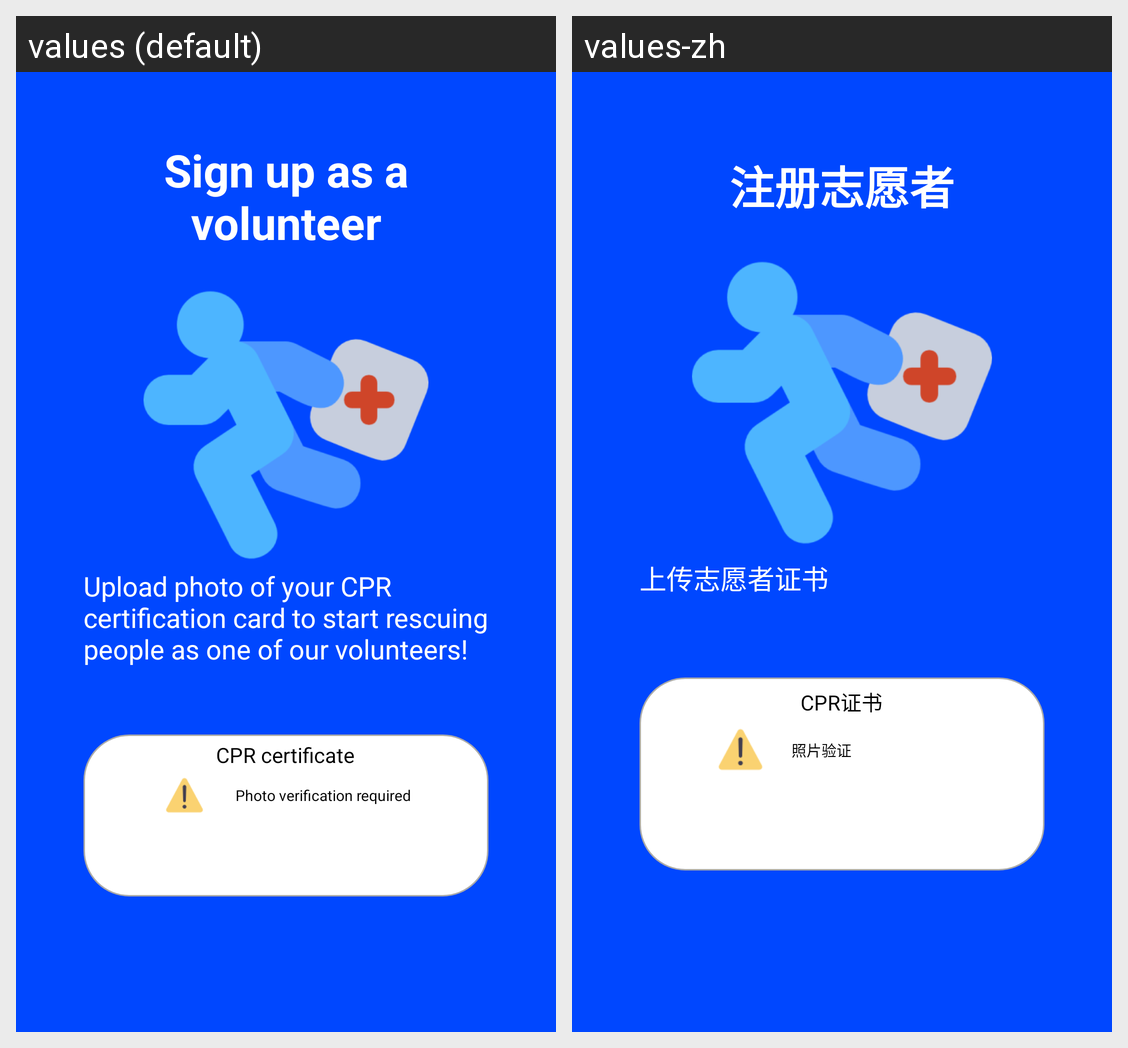

The Android screen above is rendered under two locales of the same app. Produce the string resources it draws, with the default and per-locale values.
Android screen res/layout/reg_vol_page_fragment.xml rendered under 2 locales, left to right: values (default), values-zh. Device: Nexus 5 (rendered at 1080×1920; each locale shown at half size, 540×960, under a caption strip naming it); theme Theme.SaveMe.
Strings drawn on this screen, with the default value and each locale's value (text and hints the layout hard-codes, and strings that could not be matched under every locale, appear in the picture but are not listed):

sign_up_as_a_volunteer
  values: Sign up as a volunteer
  values-zh: 注册志愿者

vol_register_explain
  values: Upload photo of your CPR certification card to start rescuing people as one of our volunteers!
  values-zh: 上传志愿者证书

cpr_certificate
  values: CPR certificate
  values-zh: CPR证书

photo_verification_required
  values: Photo verification required
  values-zh: 照片验证
